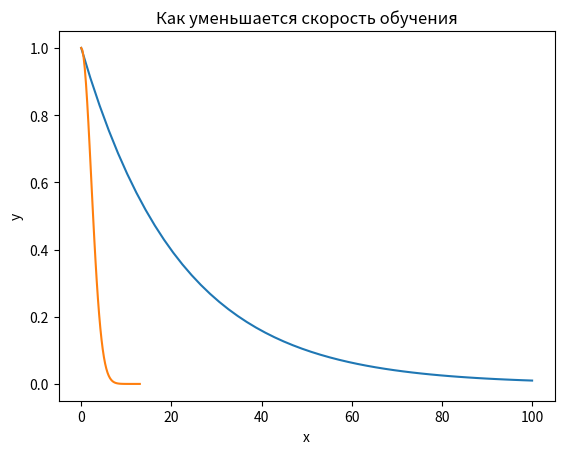

The script that saved this image:
#!/usr/bin/env python
# coding: utf-8


import matplotlib.pyplot as plt
import numpy as np
import math


class Neuron:
    def __init__(self, i, j):
        self.i = i
        self.j = j
        self.weights = None  # равномерное распределение

    def set_weights(self, flag, N=0, w=None):
        if (flag == True):
            self.weights = self._normalization(np.random.uniform(-0.5, 0.5, N))
        else:
            self.weights = w

    def _normalization(self, mass):
        length = ((mass**2).sum())**0.5
        mass = mass/length
        return mass


class SOM:
    def __init__(self, h_map, w_map, input_N, T, sigma=2.24):
        self.h_map = h_map
        self.w_map = w_map
        self.input_N = input_N
        self.map_neurons = self._create_neurons_map(h_map, w_map, input_N)
        self.win_neuron = None
        self.sigma = sigma
        self.T = T

    def _create_neurons_map(self, h_map, w_map, input_N):
        """Создание карты Кохонена"""
        map_n = [[0 for x in range(w_map)] for y in range(h_map)]
        for i in range(h_map):
            for j in range(w_map):
                map_n[i][j] = Neuron(i, j)
                map_n[i][j].set_weights(N=input_N, flag=True)
        return map_n

    def _get_learning_rate(self, t):
        """Скорость обучения"""
        return 0.5**(t/self.T)

    def _get_distanse(self, W, X):
        """Растояние"""
        return (sum((W-X)**2))**0.5

    def _winner_neuron(self, X):
        """Запопинаем нейрон победитель"""
        win_neuron = self.map_neurons[0][0]
        d_min = self._get_distanse(win_neuron.weights, X)
        i_min, j_min = 0, 0

        for i in range(self.h_map):
            for j in range(1, self.w_map):
                d = self._get_distanse(self.map_neurons[i][j].weights, X)
                if(d < d_min):
                    d_min = d
                    i_min = i
                    j_min = j
                    win_neuron = self.map_neurons[i][j]
        self.win_neuron = Neuron(i_min, j_min)
        self.win_neuron.set_weights(flag=False, w=win_neuron.weights.copy())
        #print("i_min, j_min",i_min, j_min)
        return i_min, j_min

    def _tuning_weights_of_neurons(self, X, t):
        """Настройка весов"""
        for i in range(self.h_map):
            for j in range(self.w_map):
                W = self.map_neurons[i][j].weights.copy()
                g = self._get_learning_rate(
                    t) * self._neighborhood_function(t, i, j)
                self.map_neurons[i][j].weights = W + g*(X-W)

    def _get_sigma(self, t):
        """Сигма"""
        return self.sigma / (1 + t/self.T)

    def _neighborhood_function(self, t, i, j):
        """Функция соседства (сила связи между нейронами)"""
        arr = np.array([i, j])
        arr2 = np.array([self.win_neuron.i, self.win_neuron.j])
        d = self._get_distanse(arr, arr2)

        b = 1/(2*self._get_sigma(t)**2)
        return np.exp((-1)*b*(d**2))

    def _normalization(self, mass):
        """Нормализация вектора"""
        length = ((mass**2).sum())**0.5
        mass = mass/length
        return mass

    def fit(self, train_data):
        """Обучение"""
        t = 0
        train_data = self._normalization(train_data)

        for ep in range(self.T):
            train_copy = train_data.copy()
            while train_copy.shape[0]:
                random_index = int(np.random.choice(
                    np.arange(train_copy.shape[0])))
                self._winner_neuron(train_copy[random_index])
                self._tuning_weights_of_neurons(train_copy[random_index], t)

                train_copy = np.delete(train_copy, (random_index), axis=0)
            t += 1

    def predict(self, test_data):
        """Предсказание"""
        map_result = [["" for x in range(self.w_map)]
                      for y in range(self.h_map)]
        for ind, el in enumerate(test_data):
            i, j = self._winner_neuron(el)
            # print(i,j)
            map_result[i][j] += ""+str(ind)+" "
        return map_result

# Нормализация входных данных
# Нормализвция весов


model = SOM(input_N=29, h_map=10, w_map=10, T=30)


train_data = [
    [1, 0, 0,  1, 0, 0, 0, 0, 1,  0, 0, 1, 0],
    [1, 0, 0,  1, 0, 0, 0, 0, 1,  0, 0, 0, 0],
    [1, 0, 0,  1, 0, 0, 0, 0, 1,  0, 0, 0, 1],
    [1, 0, 0,  1, 0, 0, 0, 0, 1,  0, 0, 1, 1],
    [1, 0, 0,  1, 0, 0, 0, 0, 1,  1, 0, 1, 0],
    [1, 0, 0,  1, 0, 0, 0, 0, 1,  1, 0, 1, 0],
    [0, 1, 0,  1, 0, 0, 0, 0, 1,  1, 0, 1, 0],
    [0, 1, 0,  0, 1, 1, 0, 0, 0,  1, 0, 0, 0],
    [0, 1, 0,  0, 1, 1, 0, 0, 0,  0, 1, 0, 0],
    [0, 1, 0,  0, 1, 1, 0, 1, 0,  1, 1, 0, 0],
    [1, 0, 0,  0, 1, 1, 0, 0, 0,  1, 0, 0, 0],
    [0, 0, 1,  0, 1, 1, 0, 0, 0,  1, 1, 0, 0],
    [0, 0, 1,  0, 1, 1, 0, 1, 0,  1, 1, 0, 0],
    [0, 0, 1,  0, 1, 1, 1, 1, 0,  0, 1, 0, 0],
    [0, 0, 1,  0, 1, 1, 1, 1, 0,  0, 1, 0, 0],
    [0, 0, 1,  0, 1, 1, 1, 0, 0,  0, 0, 0, 0]
]
y = ["Голубь", "Курица", "Утка", "Гусь", "Сова", "Ястреб", "Орел", "Лиса",
     "Собака", "Волк", "Кошка", "Тигр", "Лев", "Лошадь", "Зебра", "Корова"]

a = 0.2
test_data = train_data.copy()
for i in range(len(test_data)):
    l = [0 for j in range(len(test_data[i]))]
    test_data[i] = [a if j == i else 0 for j in range(len(test_data))] + l
test_data = np.array(test_data)
print(test_data)


for i in range(len(train_data)):
    train_data[i] = [a if j == i else 0 for j in range(
        len(train_data))]+train_data[i]
train_data = np.array(train_data)


model.fit(train_data)
map_res = model.predict(train_data)
print(map_res)


for i in range(len(map_res)):
    for j in range(len(map_res[0])):
        if(map_res[i][j] != ''):
            l = map_res[i][j].rstrip().split(" ")
            map_res[i][j] = ""
            for u in range(len(l)):
                int_s = int(l[u])
                map_res[i][j] += y[int_s]
        else:
            map_res[i][j] = "   *   "
np.set_printoptions(linewidth=150)
map_res = np.array(map_res)
print(map_res)


# # Гипперпараметры карты Кохонена


# Как уменьшается скорость обучения
# Показательный закон
x = np.linspace(0, 100)
y = 0.01 ** (x/100)

plt.title("График зависимости входной переменной X от Y")  # заголовок
plt.plot(x, y)  # построение графика
plt.xlabel("x")  # ось абсцисс
plt.ylabel("y")  # ось ординат
plt.grid()      # включение отображение сетки


# Как уменьшается скорость обучения
# Показательный закон
x = np.linspace(0, 13)
sigma = 2.24
b = 1/(2*sigma**2)
print(b, sigma**2)
y = np.exp((-1)*b*(x**2))
plt.title("Как уменьшается скорость обучения")  # заголовок
plt.plot(x, y)  # построение графика
plt.xlabel("x")  # ось абсцисс
plt.ylabel("y")  # ось ординат
plt.grid()      # включение отображение сетки
